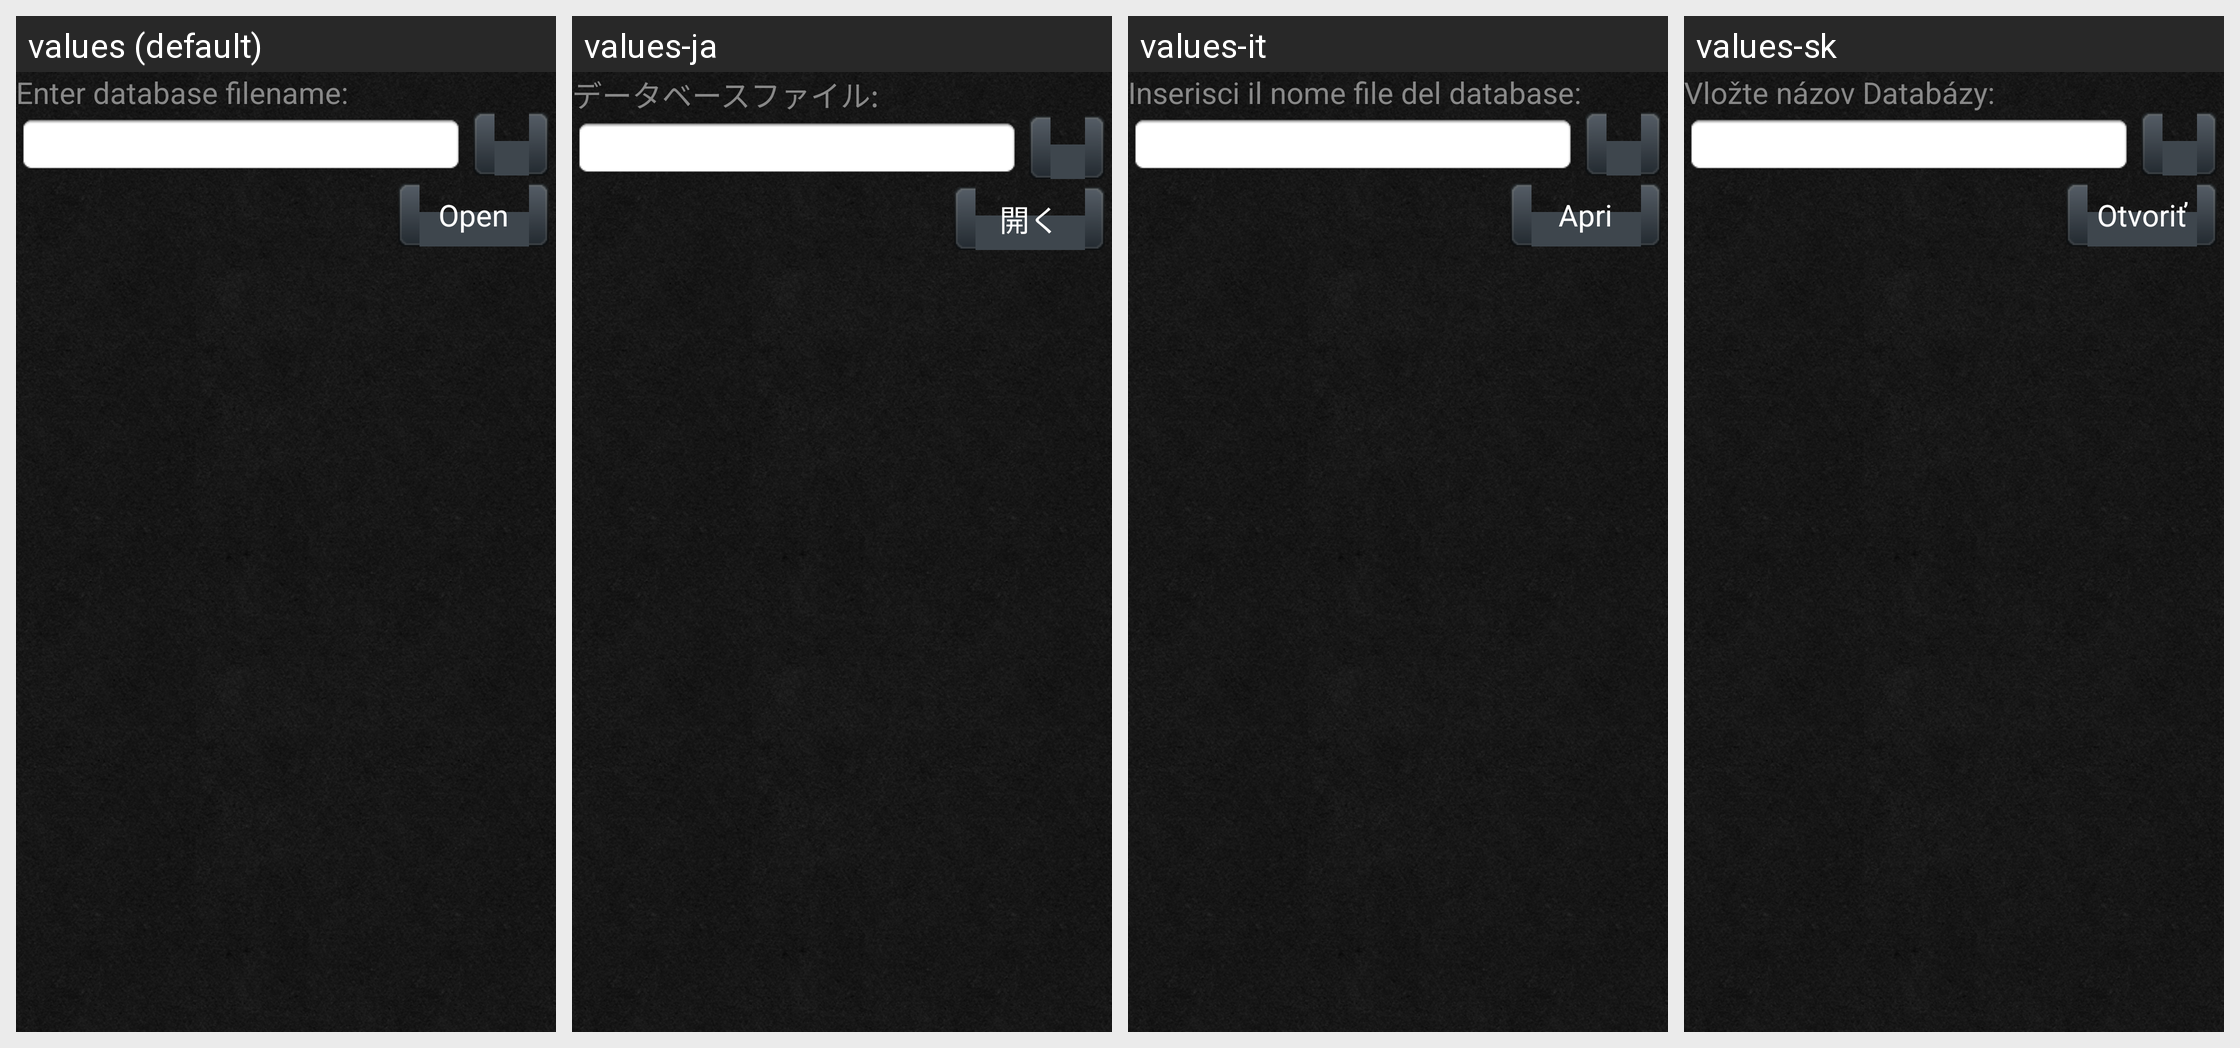

Locale-by-locale string values for the Android screen shown in this grid:
Android screen res/layout/file_selection_filename.xml rendered under 4 locales, left to right: values (default), values-ja, values-it, values-sk. Device: Nexus 5 (rendered at 1080×1920; each locale shown at half size, 540×960, under a caption strip naming it); theme AppTheme.
Other locales in the repository, not shown: values-de, values-fr, values-nn, values-pl, values-ru, values-zh-rCN, values-zh-rTW.
Strings drawn on this screen, with the default value and each locale's value (text and hints the layout hard-codes, and strings that could not be matched under every locale, appear in the picture but are not listed):

enter_filename
  values: Enter database filename:
  values-ja: データベースファイル:
  values-it: Inserisci il nome file del database:
  values-sk: Vložte názov Databázy:

menu_open
  values: Open
  values-ja: 開く
  values-it: Apri
  values-sk: Otvoriť
